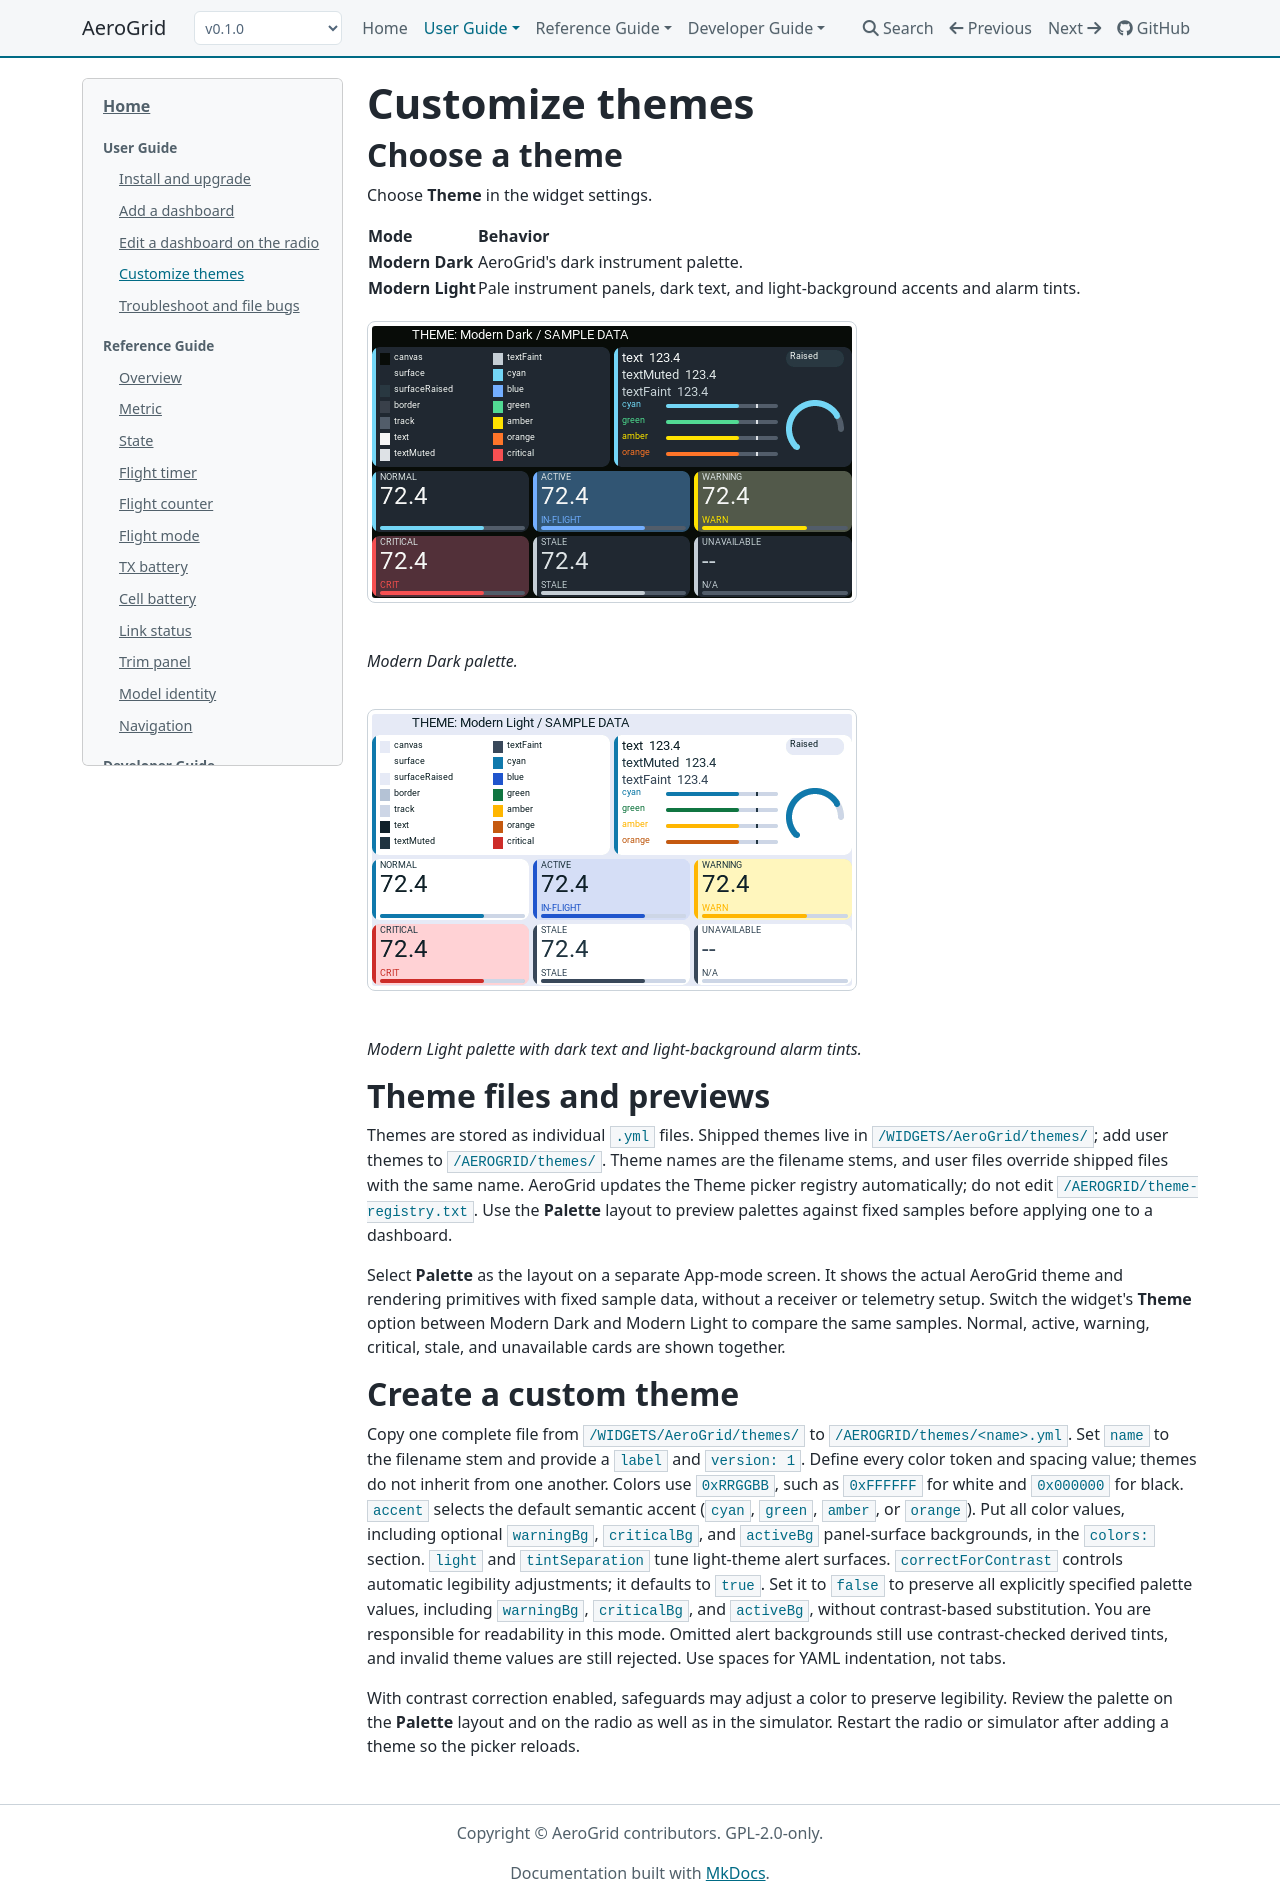

repository: thomaskistler/aero-grid · page: 0.1.0/user-guide/customize-themes/index.html · generator: mkdocs

# Customize themes

## Choose a theme

Choose **Theme** in the widget settings.

| Theme | Description |
| --- | --- |
| **Dark** (default) | Dark, opaque panels on AeroGrid's dark background. |
| **Light** | Light, opaque panels on AeroGrid's light background. |
| **Glass** | Translucent panels over the radio theme background, with automatic light/dark colors and opacity. |

Glass uses the background image's average brightness to choose panel colors
and opacity. Text and status accents stay fully opaque. If the image cannot be
read, Glass uses dark panels at 80% opacity.

![Theme showcase with token swatches, text levels, bars, a dial, and six dashboard panel states](../assets/theme/theme-modern.png)

*Modern Dark palette.*

![Modern Light theme showcase with pale panels, dark text, and pastel alarm tints](../assets/theme/theme-modern-light.png)

*Modern Light palette with dark text and light-background alarm tints.*

## Theme files and previews

Themes are stored as individual `.yml` files. Shipped themes live in
`/WIDGETS/AeroGrid/themes/`; add user themes to `/AEROGRID/themes/`. Theme names
are the filename stems, and user files override shipped files with the same
name. Restart the radio after adding a theme so it appears in the Theme picker.

## Create a custom theme

1. Copy a complete shipped theme to `/AEROGRID/themes/<name>.yml`.
   Use letters, digits, `-`, and `_` in the filename.
2. Set `name` to the filename stem and `label` to the name you want in the picker.
   Keep `version: 1` and all required color and spacing entries.
3. Change the colors, restart the radio, and select the new theme.
   Check its normal and alert states on a dashboard before using it.

Themes do not inherit from one another. Use spaces for YAML indentation, not
tabs. See the [theme-file reference](../reference-guide/yaml.md#theme-files) for
optional colors and contrast settings.
